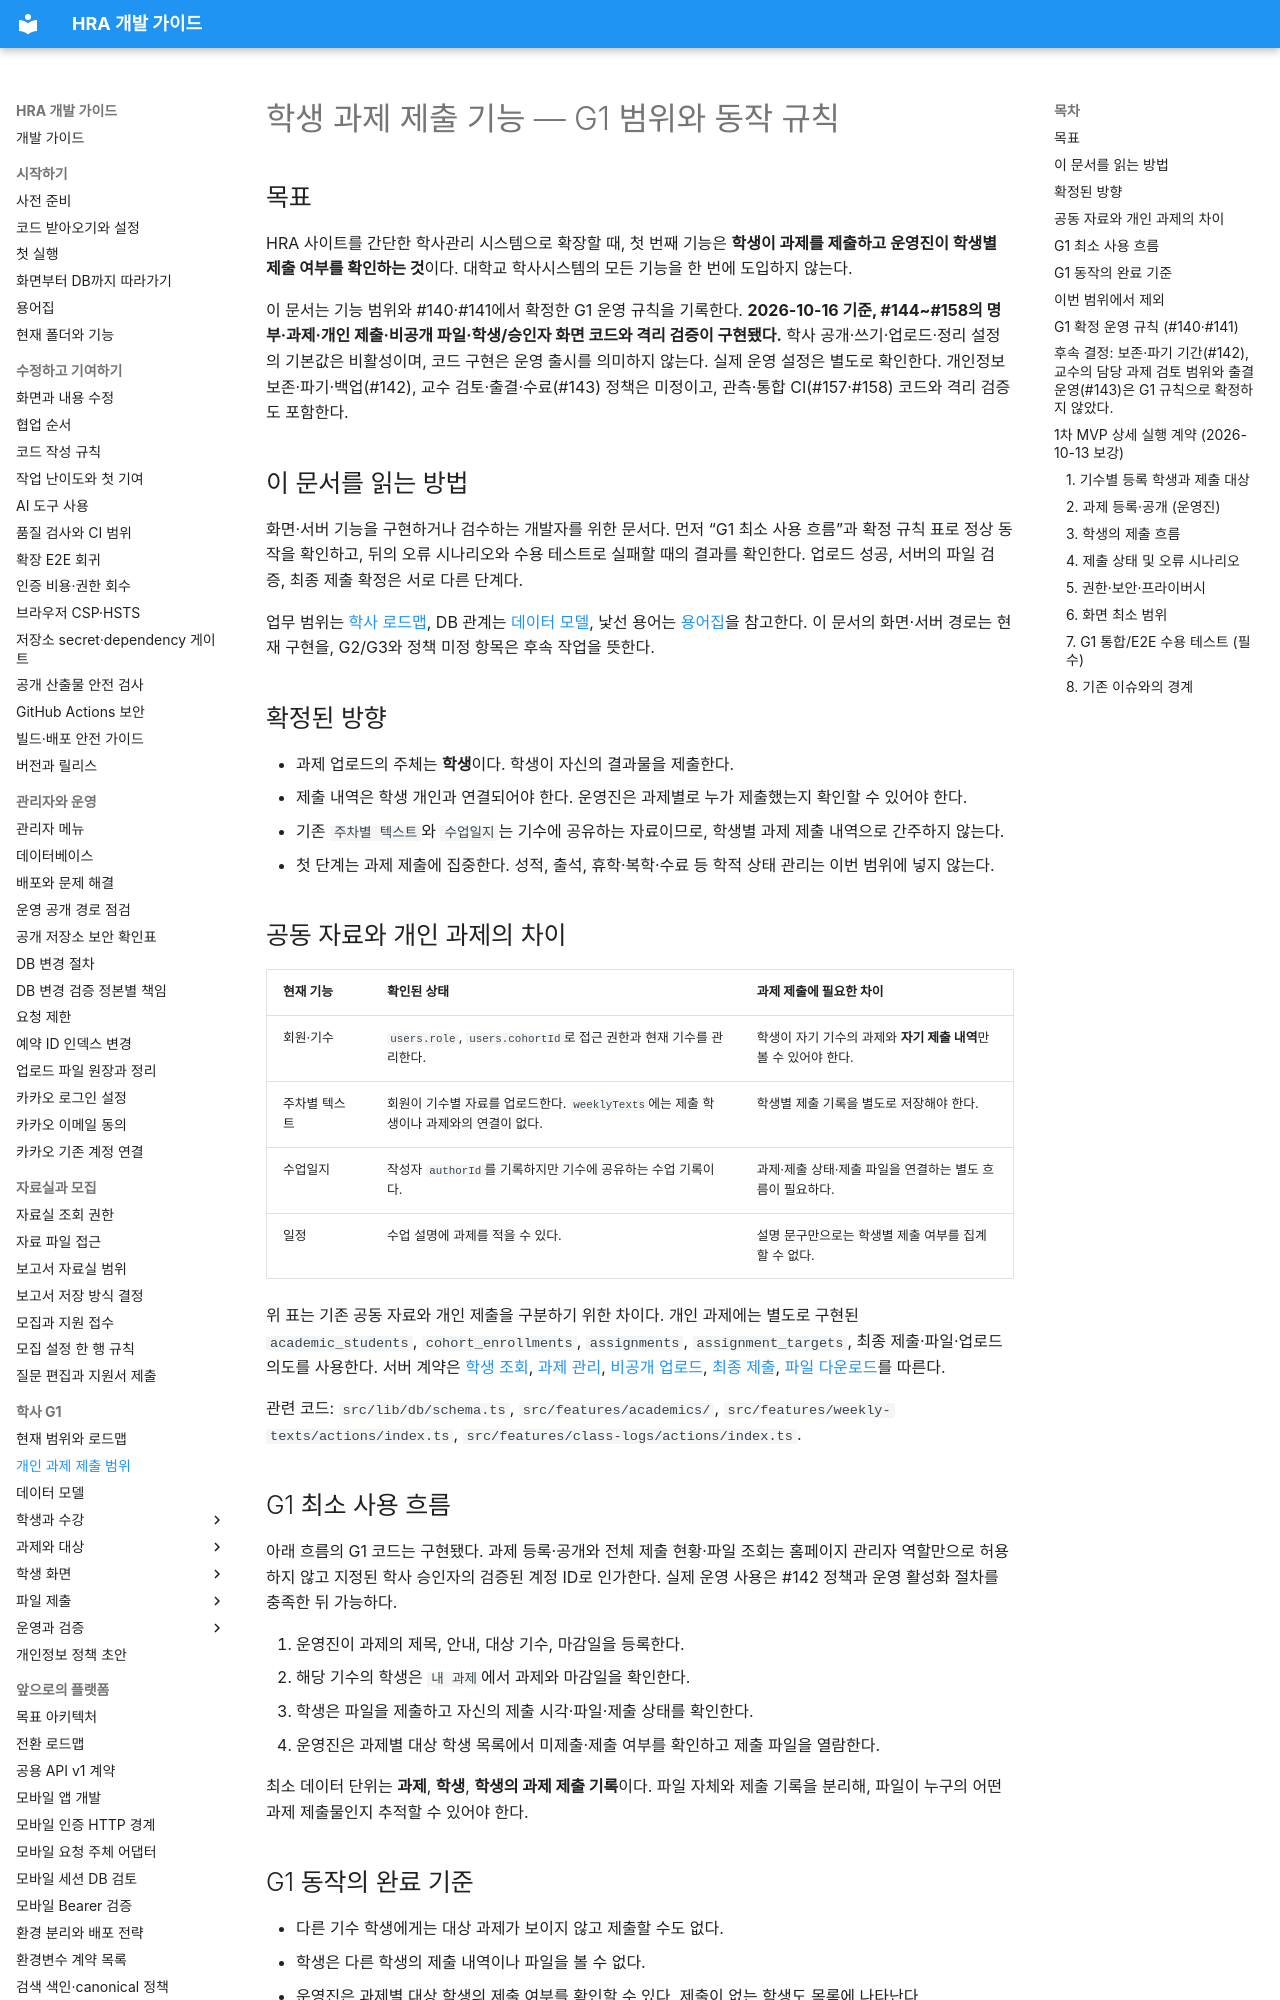

repository: Human-Renaissance-Academy/hra-website · page: ASSIGNMENT-SUBMISSION-SCOPE/index.html · generator: mkdocs

# 학생 과제 제출 기능 — G1 범위와 동작 규칙

## 목표

HRA 사이트를 간단한 학사관리 시스템으로 확장할 때, 첫 번째 기능은 **학생이 과제를 제출하고 운영진이 학생별 제출 여부를 확인하는 것**이다. 대학교 학사시스템의 모든 기능을 한 번에 도입하지 않는다.

이 문서는 기능 범위와 #140·#141에서 확정한 G1 운영 규칙을 기록한다. **2026-10-16 기준, #144~#158의 명부·과제·개인 제출·비공개 파일·학생/승인자 화면 코드와 격리 검증이 구현됐다.** 학사 공개·쓰기·업로드·정리 설정의 기본값은 비활성이며, 코드 구현은 운영 출시를 의미하지 않는다. 실제 운영 설정은 별도로 확인한다. 개인정보 보존·파기·백업(#142), 교수 검토·출결·수료(#143) 정책은 미정이고, 관측·통합 CI(#157·#158) 코드와 격리 검증도 포함한다.

## 이 문서를 읽는 방법

화면·서버 기능을 구현하거나 검수하는 개발자를 위한 문서다. 먼저 “G1 최소 사용 흐름”과 확정 규칙 표로 정상 동작을 확인하고, 뒤의 오류 시나리오와 수용 테스트로 실패할 때의 결과를 확인한다. 업로드 성공, 서버의 파일 검증, 최종 제출 확정은 서로 다른 단계다.

업무 범위는 [학사 로드맵](ACADEMIC-MANAGEMENT-ROADMAP.md), DB 관계는 [데이터 모델](ACADEMIC-DATA-MODEL.md), 낯선 용어는 [용어집](getting-started/glossary.md)을 참고한다. 이 문서의 화면·서버 경로는 현재 구현을, G2/G3와 정책 미정 항목은 후속 작업을 뜻한다.

## 확정된 방향

- 과제 업로드의 주체는 **학생**이다. 학생이 자신의 결과물을 제출한다.
- 제출 내역은 학생 개인과 연결되어야 한다. 운영진은 과제별로 누가 제출했는지 확인할 수 있어야 한다.
- 기존 `주차별 텍스트`와 `수업일지`는 기수에 공유하는 자료이므로, 학생별 과제 제출 내역으로 간주하지 않는다.
- 첫 단계는 과제 제출에 집중한다. 성적, 출석, 휴학·복학·수료 등 학적 상태 관리는 이번 범위에 넣지 않는다.

## 공동 자료와 개인 과제의 차이

| 현재 기능 | 확인된 상태 | 과제 제출에 필요한 차이 |
|---|---|---|
| 회원·기수 | `users.role`, `users.cohortId`로 접근 권한과 현재 기수를 관리한다. | 학생이 자기 기수의 과제와 **자기 제출 내역**만 볼 수 있어야 한다. |
| 주차별 텍스트 | 회원이 기수별 자료를 업로드한다. `weeklyTexts`에는 제출 학생이나 과제와의 연결이 없다. | 학생별 제출 기록을 별도로 저장해야 한다. |
| 수업일지 | 작성자 `authorId`를 기록하지만 기수에 공유하는 수업 기록이다. | 과제·제출 상태·제출 파일을 연결하는 별도 흐름이 필요하다. |
| 일정 | 수업 설명에 과제를 적을 수 있다. | 설명 문구만으로는 학생별 제출 여부를 집계할 수 없다. |

위 표는 기존 공동 자료와 개인 제출을 구분하기 위한 차이다. 개인 과제에는 별도로 구현된 `academic_students`, `cohort_enrollments`, `assignments`, `assignment_targets`, 최종 제출·파일·업로드 의도를 사용한다. 서버 계약은 [학생 조회](developer/academic-student-queries.md), [과제 관리](developer/academic-assignment-actions.md), [비공개 업로드](developer/academic-assignment-uploads.md), [최종 제출](developer/academic-submission-finalization.md), [파일 다운로드](developer/academic-submission-files.md)를 따른다.

관련 코드: `src/lib/db/schema.ts`, `src/features/academics/`, `src/features/weekly-texts/actions/index.ts`, `src/features/class-logs/actions/index.ts`.

## G1 최소 사용 흐름

아래 흐름의 G1 코드는 구현됐다. 과제 등록·공개와 전체 제출 현황·파일 조회는 홈페이지 관리자 역할만으로 허용하지 않고 지정된 학사 승인자의 검증된 계정 ID로 인가한다. 실제 운영 사용은 #142 정책과 운영 활성화 절차를 충족한 뒤 가능하다.

1. 운영진이 과제의 제목, 안내, 대상 기수, 마감일을 등록한다.
2. 해당 기수의 학생은 `내 과제`에서 과제와 마감일을 확인한다.
3. 학생은 파일을 제출하고 자신의 제출 시각·파일·제출 상태를 확인한다.
4. 운영진은 과제별 대상 학생 목록에서 미제출·제출 여부를 확인하고 제출 파일을 열람한다.

최소 데이터 단위는 **과제**, **학생**, **학생의 과제 제출 기록**이다. 파일 자체와 제출 기록을 분리해, 파일이 누구의 어떤 과제 제출물인지 추적할 수 있어야 한다.
